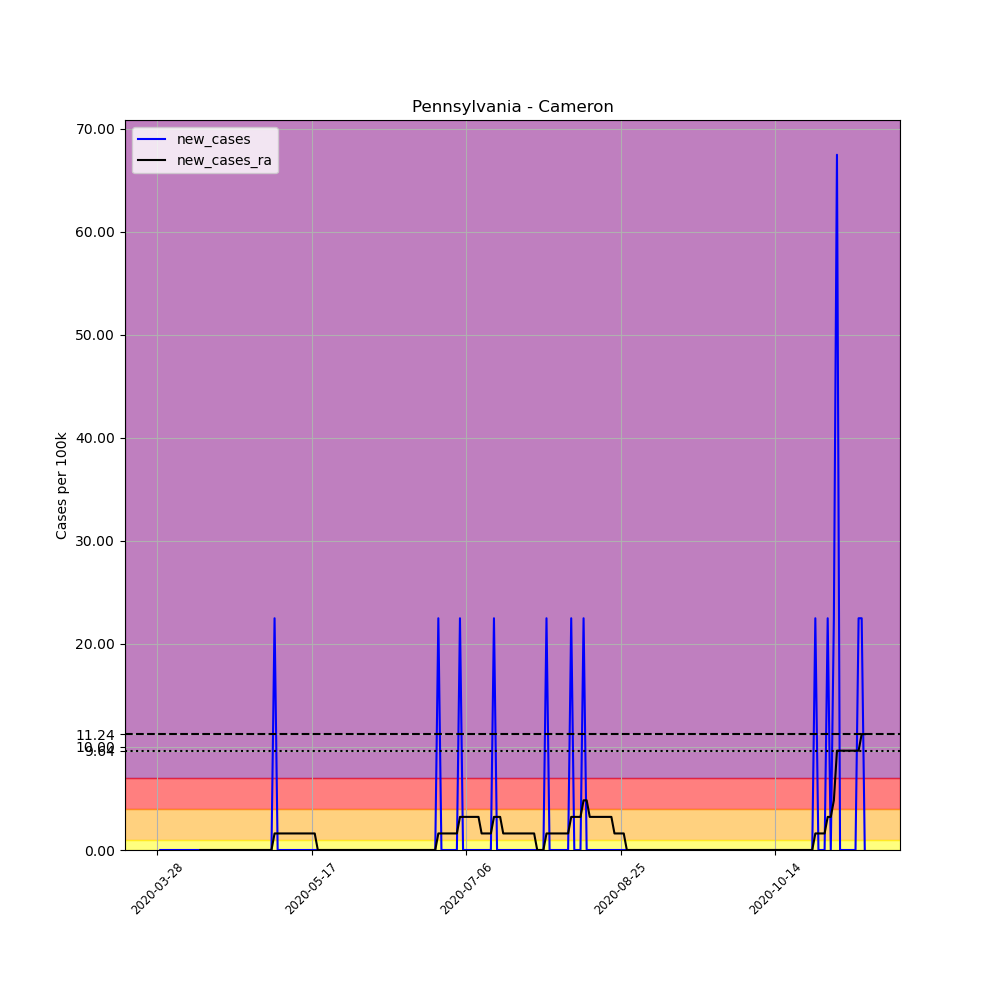

Values plotted in this chart, from the file beside it:
, date, county, state, fips, cases, deaths, COUNTY, STNAME, CTYNAME, POPESTIMATE2019, per_100k, new_cases, new_cases_ra
434132, 2020-03-28, Cameron, Pennsylvania, 42023, 1, 0, 23, Pennsylvania, Cameron, 4447, 22.49, , 
434133, 2020-03-29, Cameron, Pennsylvania, 42023, 1, 0, 23, Pennsylvania, Cameron, 4447, 22.49, 0.0, 
434134, 2020-03-30, Cameron, Pennsylvania, 42023, 1, 0, 23, Pennsylvania, Cameron, 4447, 22.49, 0.0, 
434135, 2020-03-31, Cameron, Pennsylvania, 42023, 1, 0, 23, Pennsylvania, Cameron, 4447, 22.49, 0.0, 
434136, 2020-04-01, Cameron, Pennsylvania, 42023, 1, 0, 23, Pennsylvania, Cameron, 4447, 22.49, 0.0, 
434137, 2020-04-02, Cameron, Pennsylvania, 42023, 1, 0, 23, Pennsylvania, Cameron, 4447, 22.49, 0.0, 
434138, 2020-04-03, Cameron, Pennsylvania, 42023, 1, 0, 23, Pennsylvania, Cameron, 4447, 22.49, 0.0, 
434139, 2020-04-04, Cameron, Pennsylvania, 42023, 1, 0, 23, Pennsylvania, Cameron, 4447, 22.49, 0.0, 
434140, 2020-04-05, Cameron, Pennsylvania, 42023, 1, 0, 23, Pennsylvania, Cameron, 4447, 22.49, 0.0, 
434141, 2020-04-06, Cameron, Pennsylvania, 42023, 1, 0, 23, Pennsylvania, Cameron, 4447, 22.49, 0.0, 
434142, 2020-04-07, Cameron, Pennsylvania, 42023, 1, 0, 23, Pennsylvania, Cameron, 4447, 22.49, 0.0, 
434143, 2020-04-08, Cameron, Pennsylvania, 42023, 1, 0, 23, Pennsylvania, Cameron, 4447, 22.49, 0.0, 
434144, 2020-04-09, Cameron, Pennsylvania, 42023, 1, 0, 23, Pennsylvania, Cameron, 4447, 22.49, 0.0, 
434145, 2020-04-10, Cameron, Pennsylvania, 42023, 1, 0, 23, Pennsylvania, Cameron, 4447, 22.49, 0.0, 
434146, 2020-04-11, Cameron, Pennsylvania, 42023, 1, 0, 23, Pennsylvania, Cameron, 4447, 22.49, 0.0, 0.0
434147, 2020-04-12, Cameron, Pennsylvania, 42023, 1, 0, 23, Pennsylvania, Cameron, 4447, 22.49, 0.0, 0.0
434148, 2020-04-13, Cameron, Pennsylvania, 42023, 1, 0, 23, Pennsylvania, Cameron, 4447, 22.49, 0.0, 0.0
434149, 2020-04-14, Cameron, Pennsylvania, 42023, 1, 0, 23, Pennsylvania, Cameron, 4447, 22.49, 0.0, 0.0
434150, 2020-04-15, Cameron, Pennsylvania, 42023, 1, 0, 23, Pennsylvania, Cameron, 4447, 22.49, 0.0, 0.0
434151, 2020-04-16, Cameron, Pennsylvania, 42023, 1, 0, 23, Pennsylvania, Cameron, 4447, 22.49, 0.0, 0.0
434152, 2020-04-17, Cameron, Pennsylvania, 42023, 1, 0, 23, Pennsylvania, Cameron, 4447, 22.49, 0.0, 0.0
434153, 2020-04-18, Cameron, Pennsylvania, 42023, 1, 0, 23, Pennsylvania, Cameron, 4447, 22.49, 0.0, 0.0
434154, 2020-04-19, Cameron, Pennsylvania, 42023, 1, 0, 23, Pennsylvania, Cameron, 4447, 22.49, 0.0, 0.0
434155, 2020-04-20, Cameron, Pennsylvania, 42023, 1, 0, 23, Pennsylvania, Cameron, 4447, 22.49, 0.0, 0.0
434156, 2020-04-21, Cameron, Pennsylvania, 42023, 1, 0, 23, Pennsylvania, Cameron, 4447, 22.49, 0.0, 0.0
434157, 2020-04-22, Cameron, Pennsylvania, 42023, 1, 0, 23, Pennsylvania, Cameron, 4447, 22.49, 0.0, 0.0
434158, 2020-04-23, Cameron, Pennsylvania, 42023, 1, 0, 23, Pennsylvania, Cameron, 4447, 22.49, 0.0, 0.0
434159, 2020-04-24, Cameron, Pennsylvania, 42023, 1, 0, 23, Pennsylvania, Cameron, 4447, 22.49, 0.0, 0.0
434160, 2020-04-25, Cameron, Pennsylvania, 42023, 1, 0, 23, Pennsylvania, Cameron, 4447, 22.49, 0.0, 0.0
434161, 2020-04-26, Cameron, Pennsylvania, 42023, 1, 0, 23, Pennsylvania, Cameron, 4447, 22.49, 0.0, 0.0
434162, 2020-04-27, Cameron, Pennsylvania, 42023, 1, 0, 23, Pennsylvania, Cameron, 4447, 22.49, 0.0, 0.0
434163, 2020-04-28, Cameron, Pennsylvania, 42023, 1, 0, 23, Pennsylvania, Cameron, 4447, 22.49, 0.0, 0.0
434164, 2020-04-29, Cameron, Pennsylvania, 42023, 1, 0, 23, Pennsylvania, Cameron, 4447, 22.49, 0.0, 0.0
434165, 2020-04-30, Cameron, Pennsylvania, 42023, 1, 0, 23, Pennsylvania, Cameron, 4447, 22.49, 0.0, 0.0
434166, 2020-05-01, Cameron, Pennsylvania, 42023, 1, 0, 23, Pennsylvania, Cameron, 4447, 22.49, 0.0, 0.0
434167, 2020-05-02, Cameron, Pennsylvania, 42023, 1, 0, 23, Pennsylvania, Cameron, 4447, 22.49, 0.0, 0.0
434168, 2020-05-03, Cameron, Pennsylvania, 42023, 1, 0, 23, Pennsylvania, Cameron, 4447, 22.49, 0.0, 0.0
434169, 2020-05-04, Cameron, Pennsylvania, 42023, 1, 0, 23, Pennsylvania, Cameron, 4447, 22.49, 0.0, 0.0
434170, 2020-05-05, Cameron, Pennsylvania, 42023, 2, 0, 23, Pennsylvania, Cameron, 4447, 44.97, 22.49, 1.606
434171, 2020-05-06, Cameron, Pennsylvania, 42023, 2, 0, 23, Pennsylvania, Cameron, 4447, 44.97, 0.0, 1.606
434172, 2020-05-07, Cameron, Pennsylvania, 42023, 2, 0, 23, Pennsylvania, Cameron, 4447, 44.97, 0.0, 1.606
434173, 2020-05-08, Cameron, Pennsylvania, 42023, 2, 0, 23, Pennsylvania, Cameron, 4447, 44.97, 0.0, 1.606
434174, 2020-05-09, Cameron, Pennsylvania, 42023, 2, 0, 23, Pennsylvania, Cameron, 4447, 44.97, 0.0, 1.606
434175, 2020-05-10, Cameron, Pennsylvania, 42023, 2, 0, 23, Pennsylvania, Cameron, 4447, 44.97, 0.0, 1.606
434176, 2020-05-11, Cameron, Pennsylvania, 42023, 2, 0, 23, Pennsylvania, Cameron, 4447, 44.97, 0.0, 1.606
434177, 2020-05-12, Cameron, Pennsylvania, 42023, 2, 0, 23, Pennsylvania, Cameron, 4447, 44.97, 0.0, 1.606
434178, 2020-05-13, Cameron, Pennsylvania, 42023, 2, 0, 23, Pennsylvania, Cameron, 4447, 44.97, 0.0, 1.606
434179, 2020-05-14, Cameron, Pennsylvania, 42023, 2, 0, 23, Pennsylvania, Cameron, 4447, 44.97, 0.0, 1.606
434180, 2020-05-15, Cameron, Pennsylvania, 42023, 2, 0, 23, Pennsylvania, Cameron, 4447, 44.97, 0.0, 1.606
434181, 2020-05-16, Cameron, Pennsylvania, 42023, 2, 0, 23, Pennsylvania, Cameron, 4447, 44.97, 0.0, 1.606
434182, 2020-05-17, Cameron, Pennsylvania, 42023, 2, 0, 23, Pennsylvania, Cameron, 4447, 44.97, 0.0, 1.606
434183, 2020-05-18, Cameron, Pennsylvania, 42023, 2, 0, 23, Pennsylvania, Cameron, 4447, 44.97, 0.0, 1.606
434184, 2020-05-19, Cameron, Pennsylvania, 42023, 2, 0, 23, Pennsylvania, Cameron, 4447, 44.97, 0.0, 0.0
434185, 2020-05-20, Cameron, Pennsylvania, 42023, 2, 0, 23, Pennsylvania, Cameron, 4447, 44.97, 0.0, 0.0
434186, 2020-05-21, Cameron, Pennsylvania, 42023, 2, 0, 23, Pennsylvania, Cameron, 4447, 44.97, 0.0, 0.0
434187, 2020-05-22, Cameron, Pennsylvania, 42023, 2, 0, 23, Pennsylvania, Cameron, 4447, 44.97, 0.0, 0.0
434188, 2020-05-23, Cameron, Pennsylvania, 42023, 2, 0, 23, Pennsylvania, Cameron, 4447, 44.97, 0.0, 0.0
434189, 2020-05-24, Cameron, Pennsylvania, 42023, 2, 0, 23, Pennsylvania, Cameron, 4447, 44.97, 0.0, 0.0
434190, 2020-05-25, Cameron, Pennsylvania, 42023, 2, 0, 23, Pennsylvania, Cameron, 4447, 44.97, 0.0, 0.0
434191, 2020-05-26, Cameron, Pennsylvania, 42023, 2, 0, 23, Pennsylvania, Cameron, 4447, 44.97, 0.0, 0.0
... 170 more rows
